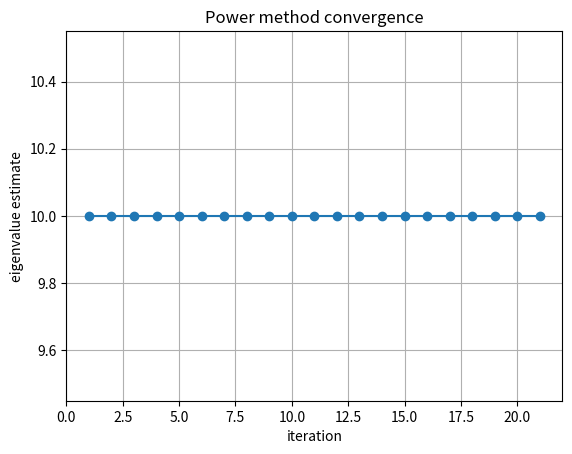

Source code (Python):
"""
Power Method -- dominant eigenvalue & eigenvector
====================================================
Steps (from slides):
  1. y_{k+1} = A x_k
  2. eigenvalue estimate = entry of LARGEST MAGNITUDE in y_{k+1} (keep sign!)
  3. x_{k+1} = y_{k+1} / (that entry)   -- normalizing convention
  4. repeat until consecutive eigenvalue estimates differ by < tol

Gotchas:
  - Use np.argmax(np.abs(y)) then index back for the sign, NOT np.max(y)
    (np.max picks the largest SIGNED value, silently wrong for e.g. [-5, 2]).
  - Before returning/comparing to NumPy, normalize the eigenvector to unit
    length (np.linalg.norm) -- the power-iteration convention (largest entry
    = 1) is different from NumPy's convention (||v||_2 = 1).
  - NumPy eigenvector may have opposite sign; both v and -v are valid.
"""
import numpy as np


def power_iteration(A, x0, tol=1e-8, max_iter=1000, verbose=True):
    """Returns (dominant_eigenvalue, unit_eigenvector, history_of_estimates)."""
    x = x0.astype(float).copy()
    history = []

    for it in range(max_iter):
        y = A @ x
        lam_est = y[np.argmax(np.abs(y))]     # magnitude-based, sign preserved
        history.append(lam_est)
        x_new = y / lam_est                    # normalize: largest entry -> 1

        if verbose:
            print(f"  iter {it + 1:3d}: eig est = {lam_est:12.6f}   x = {np.round(x_new, 5)}")

        if np.max(np.abs(x_new - x)) < tol:
            x = x_new
            break
        x = x_new

    x = x / np.linalg.norm(x)   # unit length, comparable to np.linalg.eig
    return history[-1], x, history


if __name__ == "__main__":
    A = np.array([[8, 2, 0, 0],
                  [2, 8, 0, 0],
                  [0, 0, 3, 1],
                  [0, 0, 1, 3]], dtype=float)
    x0 = np.array([1, 1, 1, 1], dtype=float)

    print("=== our power iteration ===")
    lam, v, history = power_iteration(A, x0)
    print("\ndominant eigenvalue  :", lam)
    print("dominant eigenvector :", v)
    print("iterations           :", len(history))

    print("\n=== NumPy verification ===")
    eigvals, eigvecs = np.linalg.eig(A)
    k = np.argmax(np.abs(eigvals))
    lam_np, v_np = eigvals[k], eigvecs[:, k]
    print("dominant eigenvalue  :", lam_np)
    print("dominant eigenvector :", v_np)

    if np.dot(v, v_np) < 0:
        v_np = -v_np
        print("(sign flipped for comparison -- v and -v are equally valid)")

    print("\n|lambda diff| :", abs(lam - lam_np))
    print("||v diff||_2  :", np.linalg.norm(v - v_np))
    print("||Av - lam*v||_2 (residual) :", np.linalg.norm(A @ v - lam * v))

    # --- optional convergence plot (see plotting_template.py for more) ---
    try:
        import matplotlib.pyplot as plt
        plt.plot(range(1, len(history) + 1), history, marker='o')
        plt.xlabel("iteration"); plt.ylabel("eigenvalue estimate")
        plt.title("Power method convergence"); plt.grid(True)
        plt.savefig("power_method_convergence.png", dpi=120)
        print("\nsaved plot -> power_method_convergence.png")
    except ImportError:
        pass


# ----------------------------------------------------------------------
# Written-question quick answers
# ----------------------------------------------------------------------
# Q: Why does the normalizing factor converge to the dominant eigenvalue?
# A: Any x0 = c1*v1 + c2*v2 + ... . A^k x0 = c1*lam1^k*v1 + c2*lam2^k*v2+...
#    Factor out lam1^k: = lam1^k [c1*v1 + c2*(lam2/lam1)^k*v2 + ...]. Since
#    |lam1|>|lam_i|, each ratio (lam_i/lam1)^k -> 0, so A^k x0 -> lam1^k*c1*v1.
#    The vector direction converges to v1; the normalizing factor -> lam1.
# Q: What if the dominant eigenvalue is not unique / x0 has zero component
#    along v1?
# A: Convergence fails or is much slower. In practice a "generic" x0 (not
#    aligned with any symmetry of A) avoids the zero-component blind spot.
